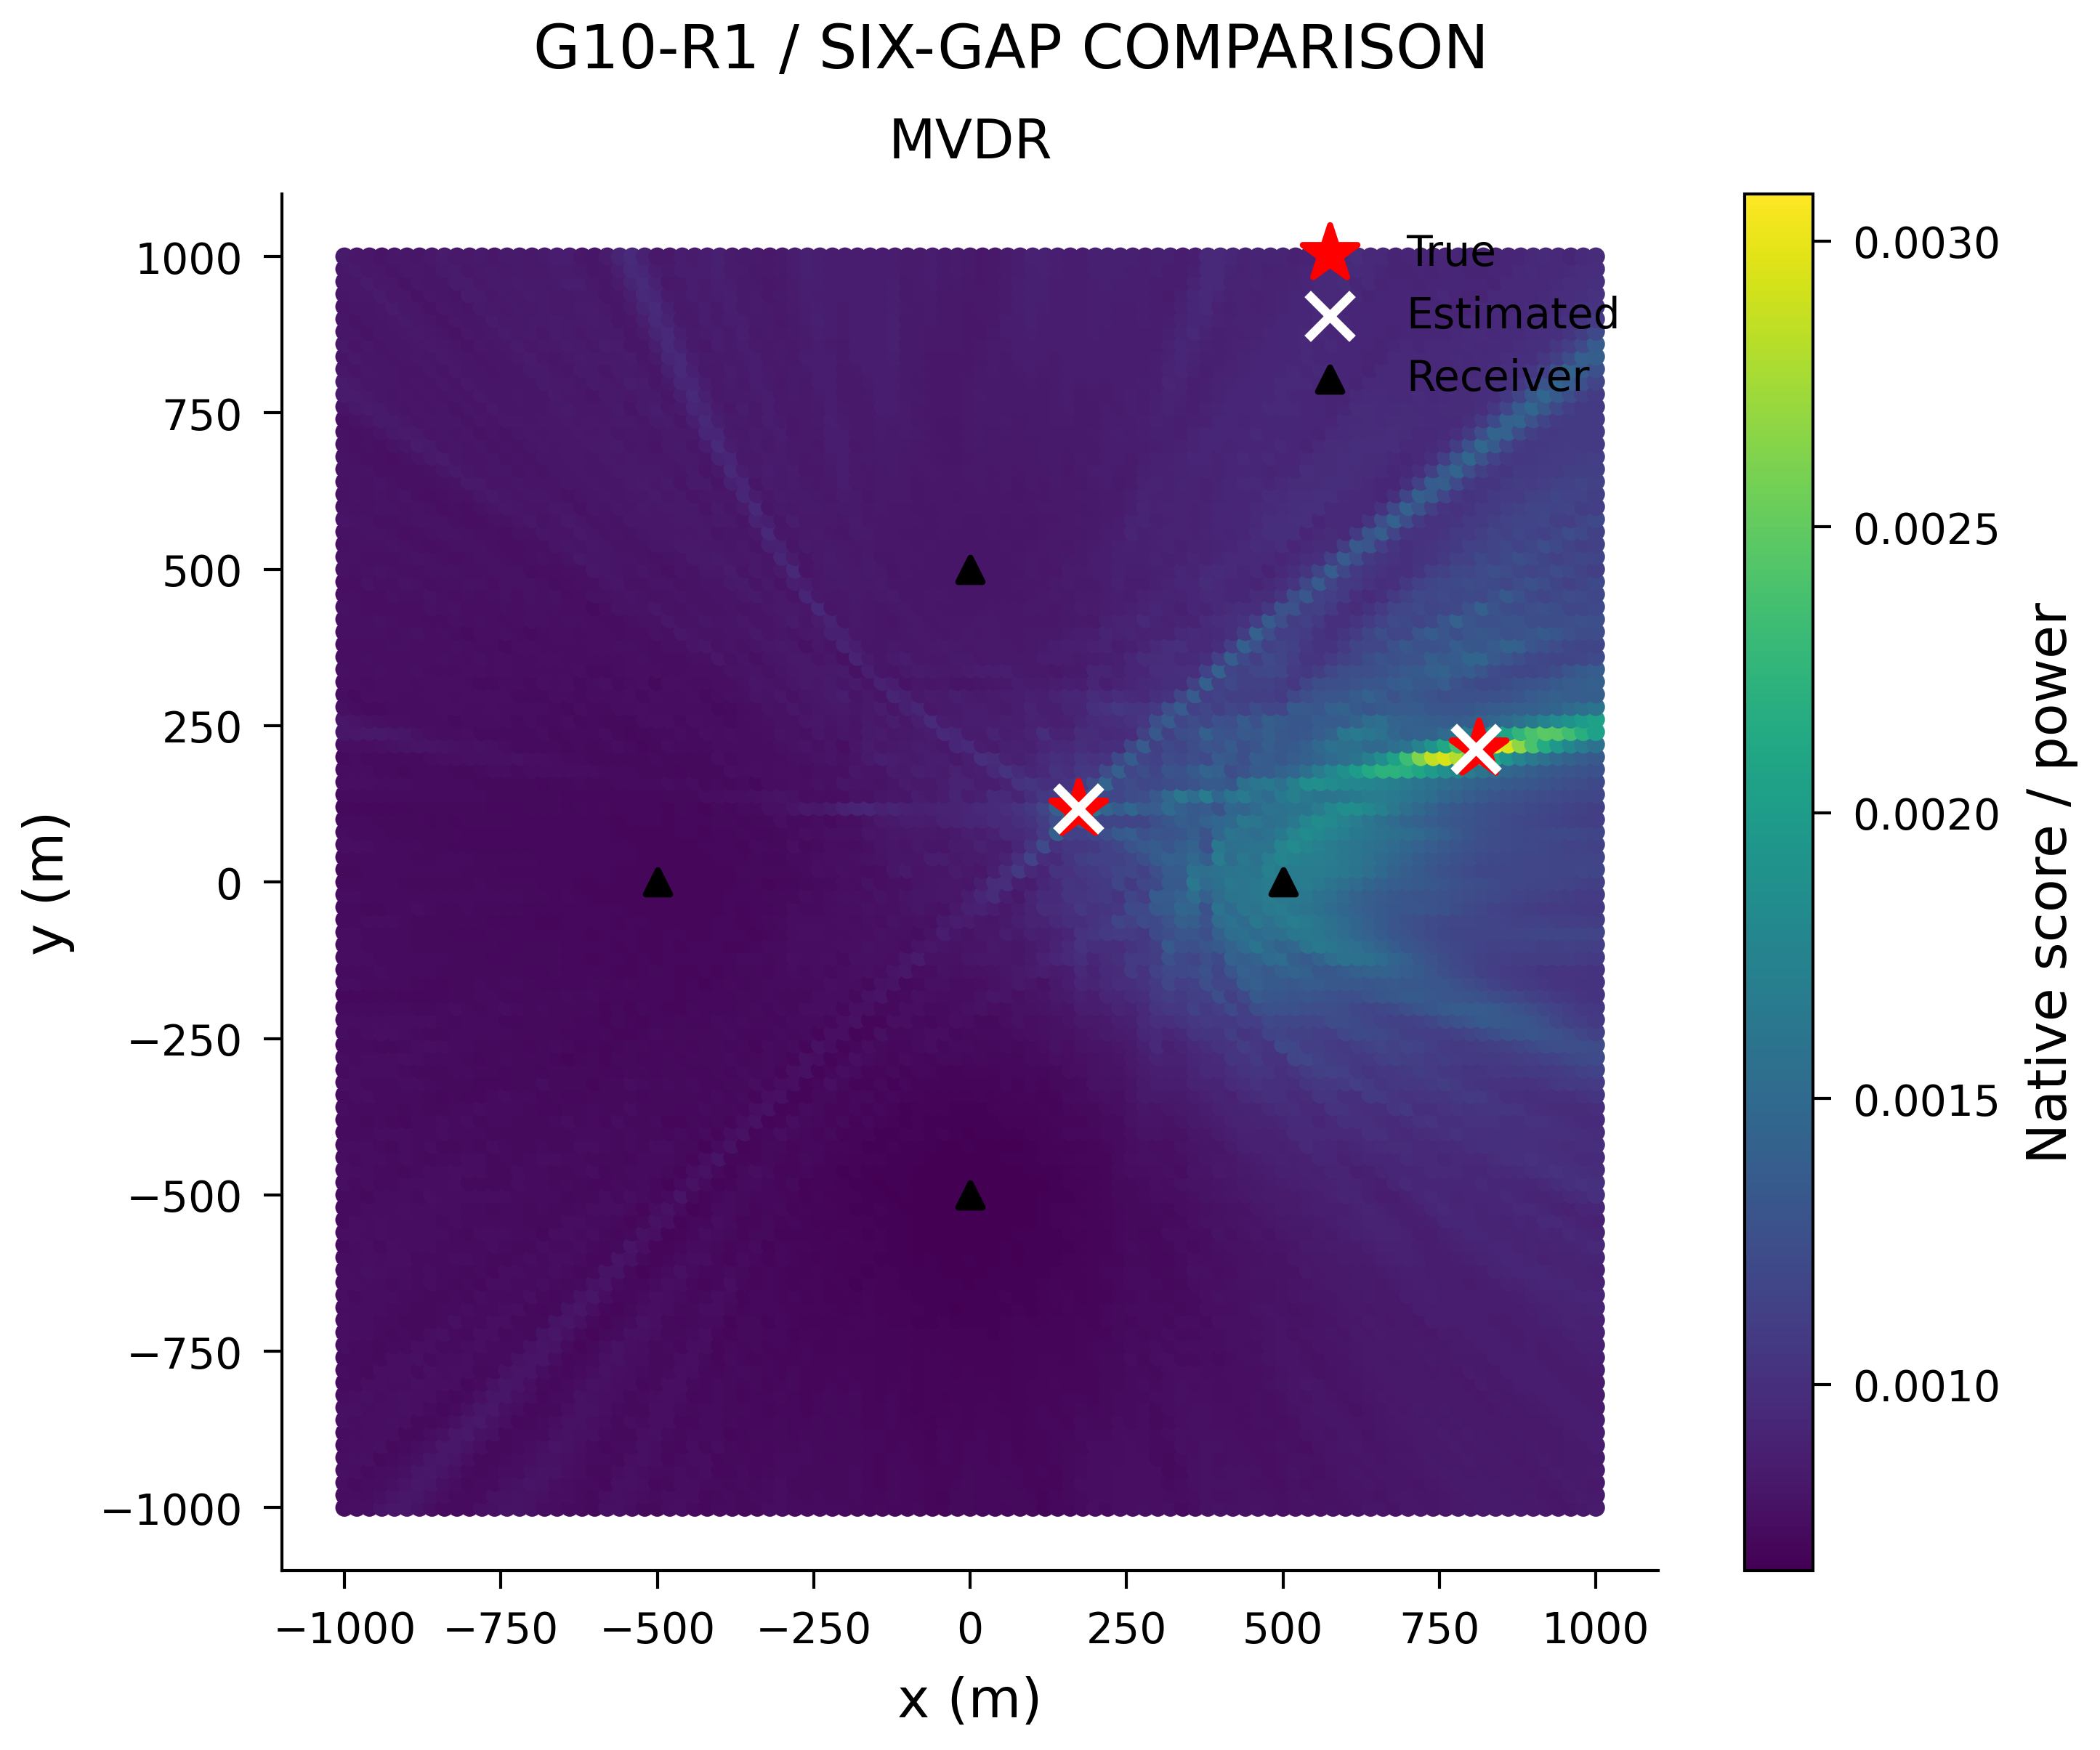

The table this chart was drawn from, first rows:
x_m, y_m, score
-1000, -1000, 0.0007566
-980.0, -1000, 0.00076
-960.0, -1000, 0.0007678
-940.0, -1000, 0.0007995
-920.0, -1000, 0.0008224
-900.0, -1000, 0.0008191
-880.0, -1000, 0.00079
-860.0, -1000, 0.0007603
-840.0, -1000, 0.0007454
-820.0, -1000, 0.0007443
-800.0, -1000, 0.0007462
-780.0, -1000, 0.0007709
-760.0, -1000, 0.0007695
-740.0, -1000, 0.0007959
-720.0, -1000, 0.0007907
-700.0, -1000, 0.0007822
-680.0, -1000, 0.0007534
-660.0, -1000, 0.0007594
-640.0, -1000, 0.0007409
-620.0, -1000, 0.000744
-600.0, -1000, 0.0007348
-580.0, -1000, 0.0007764
-560.0, -1000, 0.0007781
-540.0, -1000, 0.0007574
-520.0, -1000, 0.000732
-500.0, -1000, 0.0007383
-480.0, -1000, 0.0007588
-460.0, -1000, 0.0007605
-440.0, -1000, 0.0007498
-420.0, -1000, 0.00073
-400.0, -1000, 0.0007429
-380.0, -1000, 0.0007435
-360.0, -1000, 0.0007362
-340.0, -1000, 0.0007404
-320.0, -1000, 0.000755
-300.0, -1000, 0.0007583
-280.0, -1000, 0.0007449
-260.0, -1000, 0.000743
-240.0, -1000, 0.0007465
-220.0, -1000, 0.0007407
-200.0, -1000, 0.0007407
-180.0, -1000, 0.0007394
-160.0, -1000, 0.0007279
-140.0, -1000, 0.0007371
-120.0, -1000, 0.0007284
-100.0, -1000, 0.0007297
-80.0, -1000, 0.0007314
-60.0, -1000, 0.0007167
-40.0, -1000, 0.0007133
-20.0, -1000, 0.0007383
0.0, -1000, 0.0007352
20.0, -1000, 0.0007302
40.0, -1000, 0.0007313
60.0, -1000, 0.0007302
80.0, -1000, 0.0007393
100.0, -1000, 0.0007351
120.0, -1000, 0.0007118
140.0, -1000, 0.0007273
160.0, -1000, 0.0007312
180.0, -1000, 0.0007447
... 10,141 more rows
